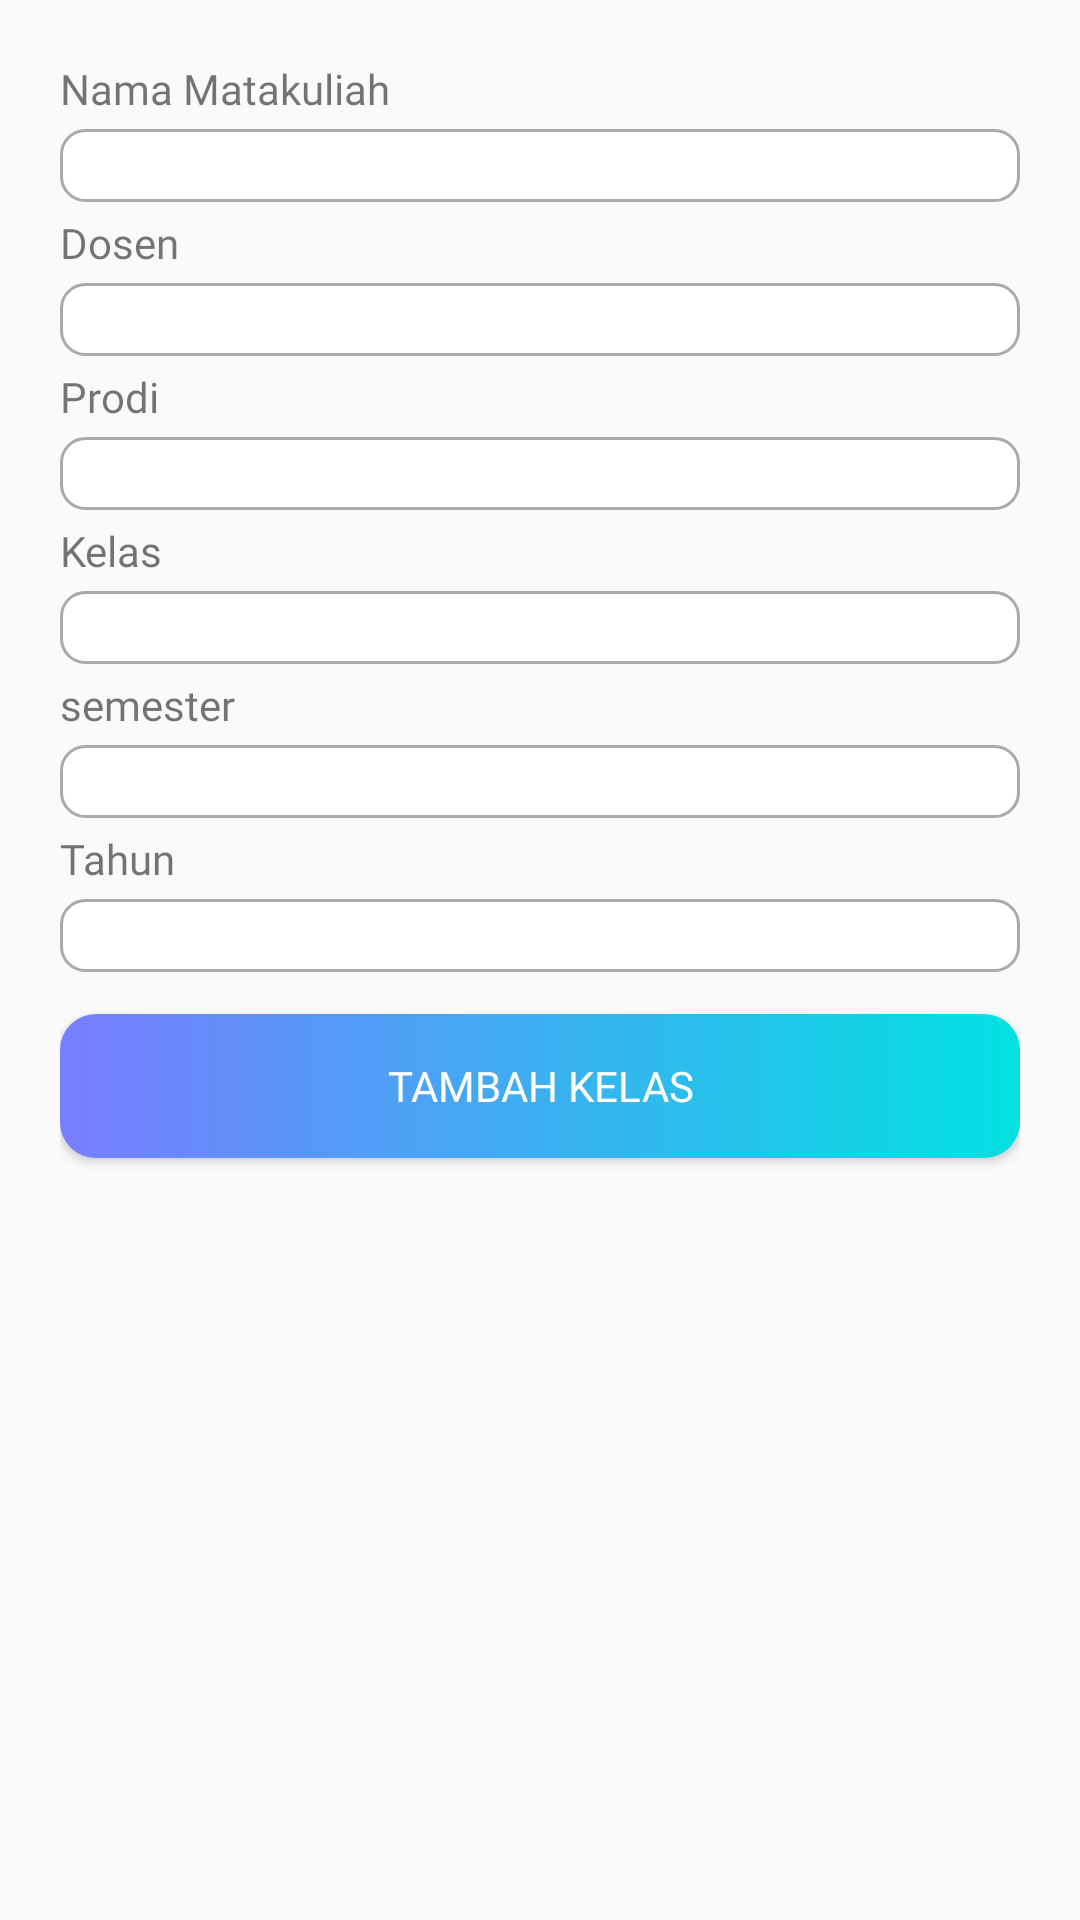

Reconstruct the res/layout file that produces this screen, plus the resources it refers to.
<!-- AndroidManifest.xml: application theme Theme.HADIRLY -->
<!-- res/layout/fragment_tambah_kelas.xml -->
<?xml version="1.0" encoding="utf-8"?>
<FrameLayout xmlns:android="http://schemas.android.com/apk/res/android"
    xmlns:tools="http://schemas.android.com/tools"
    android:layout_width="match_parent"
    android:layout_height="match_parent"
    tools:context=".admin.kelas.TambahKelasFragment">

    

    <LinearLayout
        android:layout_width="match_parent"
        android:layout_height="match_parent"
        android:layout_marginTop="20dp"
        android:layout_marginHorizontal="20dp"
        android:orientation="vertical">

        <TextView
            android:id="@+id/nama"
            android:fontFamily="@font/geobold"
            android:layout_width="wrap_content"
            android:layout_height="wrap_content"
            android:text="Nama Matakuliah" />

        <EditText
            android:id="@+id/matkul"
            android:layout_marginVertical="4dp"
            android:layout_width="match_parent"
            android:layout_height="wrap_content"
            android:paddingStart="4dp"
            android:ems="10"
            android:background="@drawable/round_field"
            android:inputType="text"
/>

        <TextView
            android:id="@+id/textView12"
            android:fontFamily="@font/geobold"

            android:layout_width="match_parent"
            android:layout_height="wrap_content"
            android:text="Dosen" />

        <EditText
            android:id="@+id/dosen"
            android:layout_width="match_parent"
            android:layout_height="wrap_content"
            android:paddingStart="4dp"
            android:background="@drawable/round_field"
            android:ems="10"
            android:layout_marginVertical="4dp"
            android:inputType="text" />

        <TextView
            android:id="@+id/proddwai"
            android:layout_width="match_parent"
            android:layout_height="wrap_content"
            android:fontFamily="@font/geobold"
            android:text="Prodi" />

        <EditText
            android:id="@+id/prodi"
            android:layout_width="match_parent"
            android:layout_height="wrap_content"
            android:layout_marginVertical="4dp"
            android:background="@drawable/round_field"
            android:ems="10"
            android:inputType="text"
            android:paddingStart="4dp" />

        <TextView
            android:id="@+id/textView6"
            android:layout_width="match_parent"
            android:layout_height="wrap_content"
            android:fontFamily="@font/geobold"
            android:text="Kelas" />

        <EditText
            android:id="@+id/kelas2"
            android:layout_width="match_parent"
            android:layout_height="wrap_content"
            android:layout_marginVertical="4dp"
            android:background="@drawable/round_field"
            android:ems="10"
            android:inputType="text"
            android:paddingStart="4dp" />

        <TextView
            android:id="@+id/textView16"
            android:fontFamily="@font/geobold"
            android:layout_width="match_parent"
            android:layout_height="wrap_content"
            android:text="semester" />

        <EditText
            android:id="@+id/semester"
            android:layout_width="match_parent"
            android:layout_height="wrap_content"
            android:ems="10"
            android:layout_marginVertical="4dp"
            android:paddingStart="4dp"
            android:background="@drawable/round_field"
            android:inputType="text" />

        <TextView
            android:id="@+id/textView17"
            android:fontFamily="@font/geobold"
            android:layout_width="match_parent"
            android:layout_height="wrap_content"
            android:text="Tahun" />

        <EditText
            android:id="@+id/tahun"
            android:layout_width="match_parent"
            android:layout_height="wrap_content"
            android:ems="10"
            android:layout_marginVertical="4dp"
            android:paddingStart="4dp"
            android:background="@drawable/round_field"
            android:inputType="text" />

        <Button
            android:layout_marginTop="10dp"
            android:id="@+id/save"
            android:layout_width="match_parent"
            android:fontFamily="@font/geobold"
            android:textColor="@color/white"
            android:layout_height="wrap_content"
            android:background="@drawable/button_grad"
            android:text="Tambah Kelas" />

    </LinearLayout>

</FrameLayout>
<!-- resources referenced by this layout -->
<resources>
  <color name="white">#FFFFFFFF</color>
  <!-- drawable button_grad (drawable) -->
  <?xml version="1.0" encoding="utf-8"?>
  <shape xmlns:android="http://schemas.android.com/apk/res/android"
      android:shape="rectangle">
  
      <gradient
          android:angle="0"
          android:startColor="#787DFF"
          android:endColor="#01E1E1"
          android:type="linear"
          />
      <corners android:radius="12dp"></corners>
  </shape>
  <!-- drawable round_field (drawable) -->
  <?xml version="1.0" encoding="utf-8"?>
  <shape xmlns:android="http://schemas.android.com/apk/res/android"
      android:shape="rectangle">
  
      <solid
          android:color="@color/white"
          />
      <corners android:radius="8dp"/>
      <stroke android:color="#aaaaaa"
          android:width="1dp"
          />
  
  </shape>
  <style name="Theme.HADIRLY" parent="Base.Theme.HADIRLY" />
  <style name="Base.Theme.HADIRLY" parent="Theme.AppCompat.Light.NoActionBar">
          
          
          <item name="android:windowTranslucentStatus">true</item>
          <item name="android:statusBarColor">@android:color/transparent</item>
      </style>
</resources>
